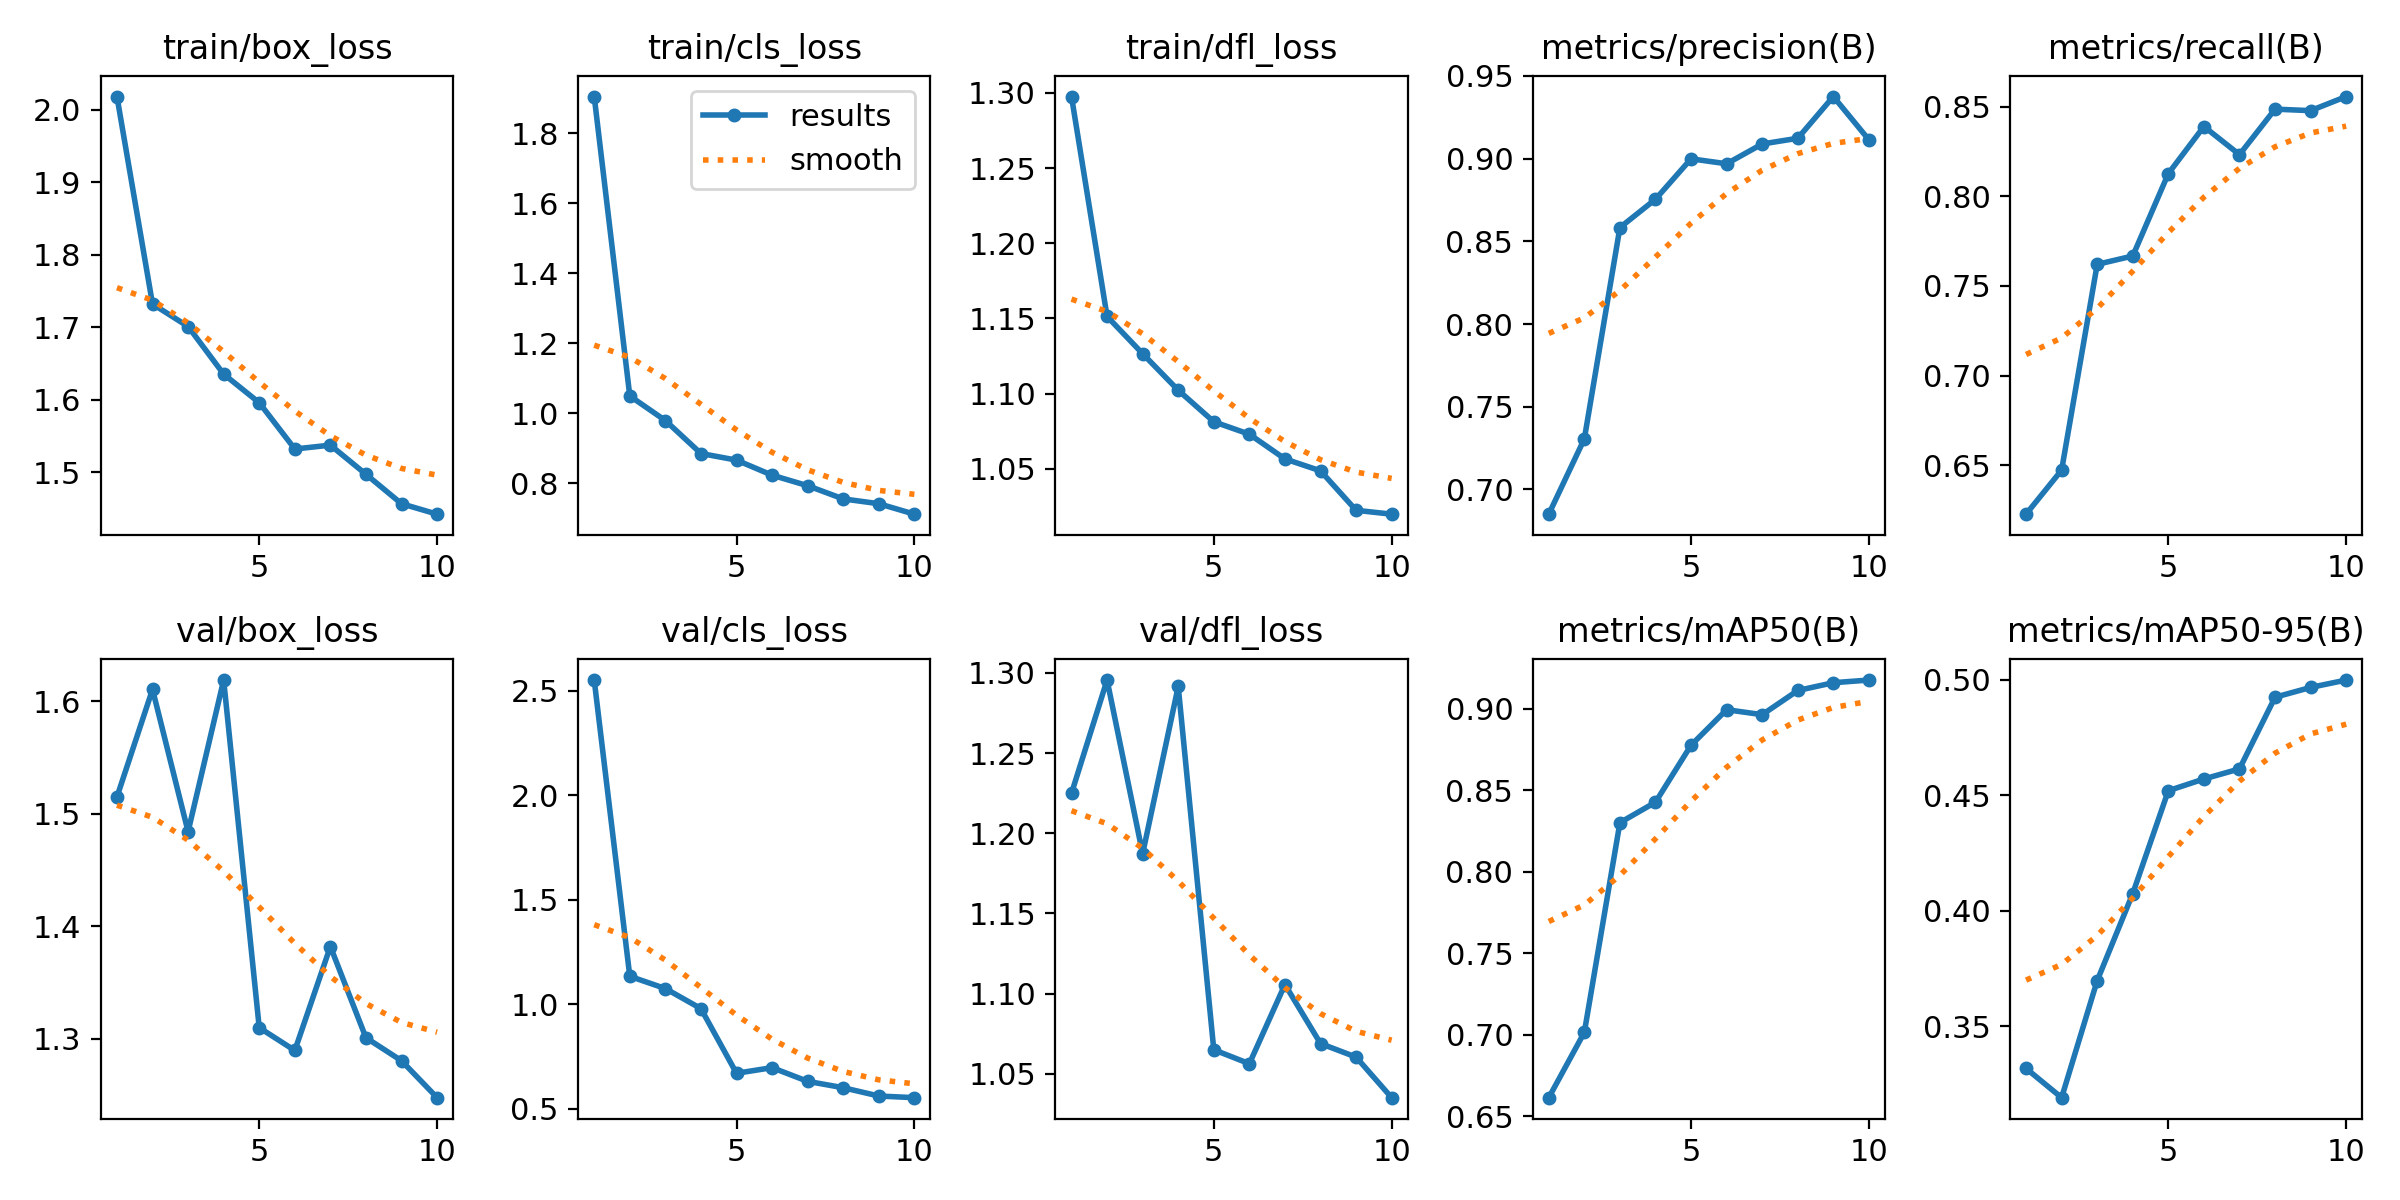

The file beside this chart, header and first rows:
epoch, time, train/box_loss, train/cls_loss, train/dfl_loss, metrics/precision(B), metrics/recall(B), metrics/mAP50(B), metrics/mAP50-95(B), val/box_loss, val/cls_loss, val/dfl_loss, lr/pg0, lr/pg1, lr/pg2
1, 51.61, 2.018, 1.905, 1.298, 0.6851, 0.6228, 0.6613, 0.3319, 1.515, 2.552, 1.225, 0.0006515, 0.0006515, 0.0006515
2, 58.36, 1.732, 1.049, 1.151, 0.7306, 0.6473, 0.7014, 0.3192, 1.611, 1.134, 1.295, 0.001188, 0.001188, 0.001188
3, 64.93, 1.701, 0.9788, 1.127, 0.8584, 0.7621, 0.8302, 0.3698, 1.484, 1.076, 1.187, 0.001592, 0.001592, 0.001592
4, 71.53, 1.635, 0.8845, 1.102, 0.8755, 0.7667, 0.8427, 0.4075, 1.619, 0.9795, 1.291, 0.001406, 0.001406, 0.001406
5, 78.1, 1.596, 0.8656, 1.081, 0.8999, 0.8127, 0.8777, 0.4519, 1.31, 0.6702, 1.065, 0.001208, 0.001208, 0.001208
6, 84.67, 1.532, 0.8225, 1.073, 0.8969, 0.8389, 0.8995, 0.457, 1.289, 0.6972, 1.056, 0.00101, 0.00101, 0.00101
7, 91.24, 1.537, 0.7924, 1.057, 0.9089, 0.8232, 0.8964, 0.4614, 1.382, 0.6315, 1.106, 0.000812, 0.000812, 0.000812
8, 97.82, 1.497, 0.7547, 1.049, 0.9123, 0.8486, 0.9113, 0.4923, 1.301, 0.6011, 1.069, 0.000614, 0.000614, 0.000614
9, 104.4, 1.457, 0.741, 1.022, 0.9376, 0.8477, 0.9161, 0.4966, 1.28, 0.5614, 1.06, 0.000416, 0.000416, 0.000416
10, 111, 1.442, 0.711, 1.02, 0.9114, 0.8556, 0.9177, 0.4998, 1.247, 0.5535, 1.035, 0.000218, 0.000218, 0.000218
